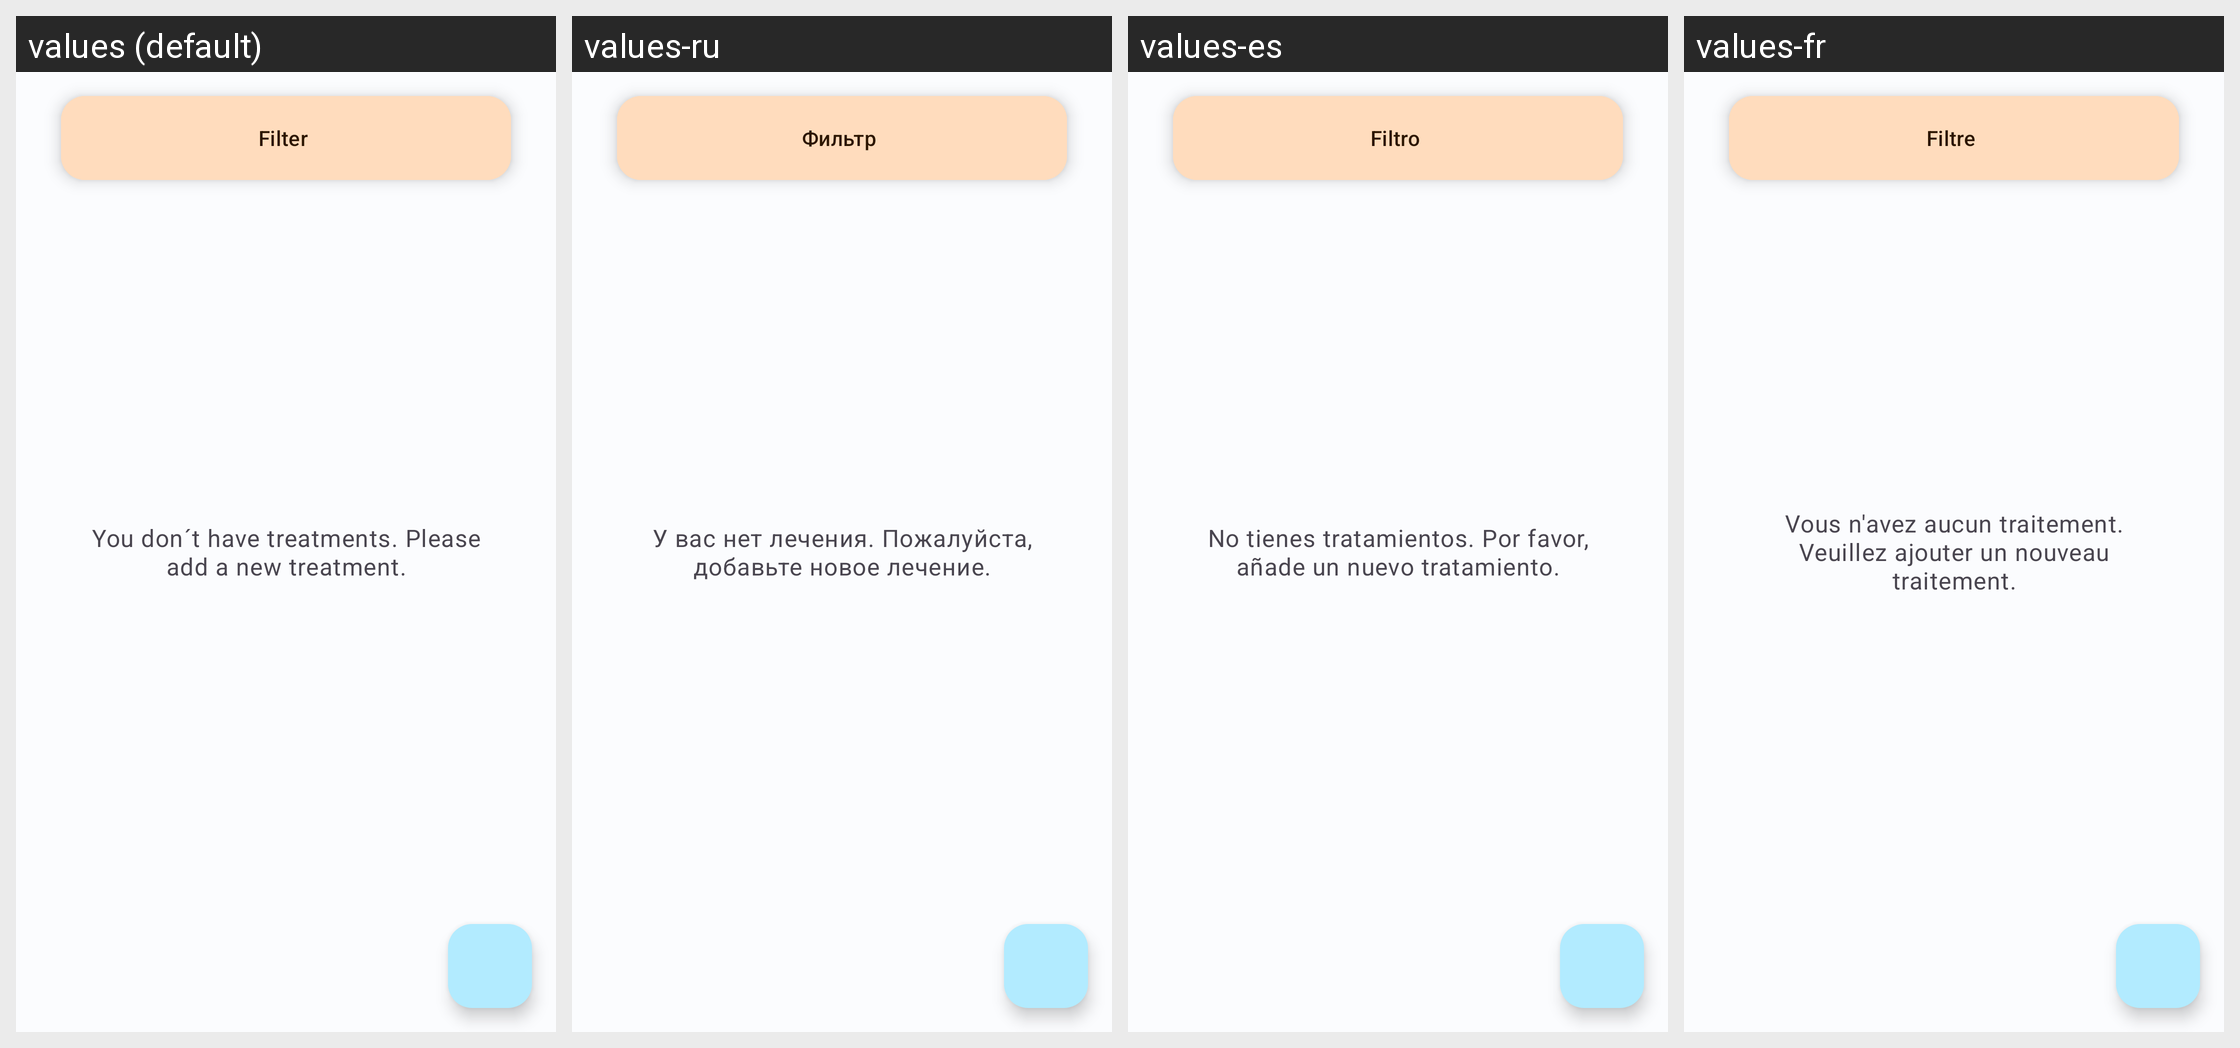

Translations of the strings shown on this Android screen, per locale in the grid:
Android screen res/layout/fragment_treatments.xml rendered under 4 locales, left to right: values (default), values-ru, values-es, values-fr. Device: Nexus 5 (rendered at 1080×1920; each locale shown at half size, 540×960, under a caption strip naming it); theme Theme.HealthTrackR.
Other locales in the repository, not shown: values-da, values-de, values-it, values-pt, values-sv.
Strings drawn on this screen, with the default value and each locale's value (text and hints the layout hard-codes, and strings that could not be matched under every locale, appear in the picture but are not listed):

filter_title
  values: Filter
  values-ru: Фильтр
  values-es: Filtro
  values-fr: Filtre

treatments_no_elements
  values: You don´t have treatments. Please add a new treatment.
  values-ru: У вас нет лечения. Пожалуйста, добавьте новое лечение.
  values-es: No tienes tratamientos. Por favor, añade un nuevo tratamiento.
  values-fr: Vous n'avez aucun traitement. Veuillez ajouter un nouveau traitement.
